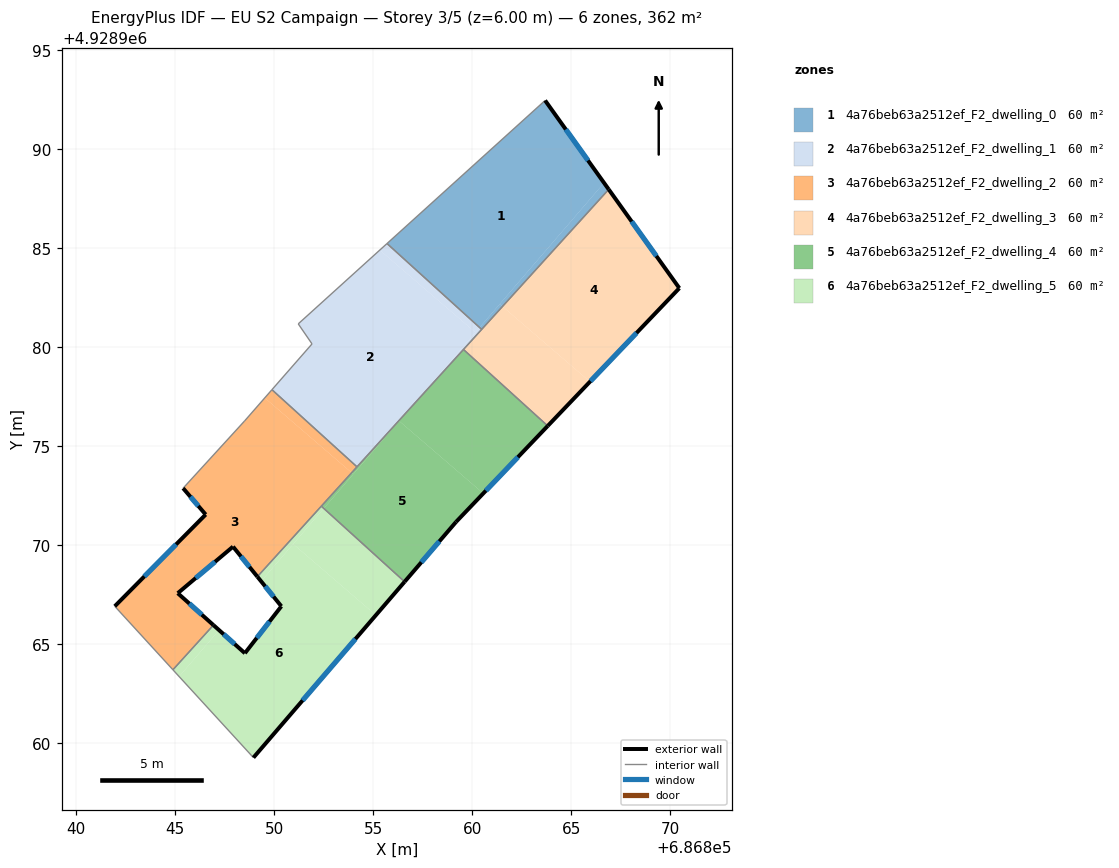
=== STOREY PLAN SPEC (per zone: floor XY polygon, exterior-wall plan segments, windows/doors) ===
zone 1: 4a76beb63a2512ef_F2_dwelling_0  (60.3 m²)
  floor: (686863.68, 4928992.45) (686866.66, 4928988.29) (686860.38, 4928980.99) (686855.70, 4928985.22)
  floor: (686861.53, 4928982.05) (686860.48, 4928980.89) (686860.38, 4928980.99) (686861.39, 4928982.17)
  floor: (686866.66, 4928988.29) (686866.89, 4928987.96) (686861.53, 4928982.05) (686861.39, 4928982.17)
  exterior wall: (686866.90, 4928987.96) – (686863.68, 4928992.45)  [5.5 m]
    window: (686865.85, 4928989.42) – (686864.73, 4928990.99)  [2.0 m²]
  interior walls: 3
zone 2: 4a76beb63a2512ef_F2_dwelling_1  (60.3 m²)
  floor: (686860.16, 4928980.74) (686856.78, 4928976.81) (686854.19, 4928973.95) (686849.90, 4928977.85) (686851.92, 4928980.16) (686851.22, 4928981.17) (686855.34, 4928984.89)
  floor: (686860.38, 4928980.99) (686860.16, 4928980.74) (686855.34, 4928984.89) (686855.70, 4928985.22)
  floor: (686860.48, 4928980.89) (686856.78, 4928976.81) (686860.38, 4928980.99)
  interior walls: 7
zone 3: 4a76beb63a2512ef_F2_dwelling_2  (60.3 m²)
  floor: (686853.92, 4928973.66) (686849.16, 4928968.41) (686847.93, 4928969.92) (686845.14, 4928967.57) (686846.94, 4928965.96) (686844.90, 4928963.71) (686841.96, 4928966.91) (686846.55, 4928971.54) (686845.41, 4928972.87) (686848.51, 4928976.26) (686849.53, 4928977.43)
  floor: (686854.19, 4928973.95) (686853.92, 4928973.66) (686849.53, 4928977.43) (686849.90, 4928977.85)
  exterior wall: (686846.94, 4928965.96) – (686845.14, 4928967.57)  [2.4 m]
    window: (686846.36, 4928966.49) – (686845.73, 4928967.05)  [0.9 m²]
  exterior wall: (686846.55, 4928971.54) – (686841.96, 4928966.91)  [6.5 m]
    window: (686845.06, 4928970.04) – (686843.45, 4928968.42)  [2.4 m²]
  exterior wall: (686845.41, 4928972.87) – (686846.55, 4928971.54)  [1.8 m]
    window: (686845.78, 4928972.44) – (686846.18, 4928971.98)  [0.6 m²]
  exterior wall: (686847.93, 4928969.92) – (686849.16, 4928968.41)  [2.0 m]
    window: (686848.33, 4928969.43) – (686848.76, 4928968.90)  [0.7 m²]
  exterior wall: (686845.14, 4928967.57) – (686847.93, 4928969.92)  [3.6 m]
    window: (686846.05, 4928968.34) – (686847.02, 4928969.16)  [1.3 m²]
  interior walls: 7
zone 4: 4a76beb63a2512ef_F2_dwelling_3  (60.3 m²)
  floor: (686866.89, 4928987.96) (686870.46, 4928982.97) (686865.95, 4928978.25) (686861.53, 4928982.05)
  floor: (686865.95, 4928978.25) (686863.82, 4928976.02) (686859.56, 4928979.88) (686861.53, 4928982.05)
  exterior wall: (686870.46, 4928982.97) – (686866.90, 4928987.96)  [6.1 m]
    window: (686869.30, 4928984.59) – (686868.05, 4928986.34)  [2.2 m²]
  exterior wall: (686863.82, 4928976.02) – (686870.46, 4928982.97)  [9.6 m]
    window: (686865.98, 4928978.28) – (686868.30, 4928980.71)  [3.5 m²]
  interior walls: 3
zone 5: 4a76beb63a2512ef_F2_dwelling_4  (60.3 m²)
  floor: (686863.82, 4928976.02) (686860.56, 4928972.61) (686856.31, 4928976.27) (686856.76, 4928976.79) (686859.56, 4928979.88)
  floor: (686854.00, 4928973.58) (686852.51, 4928971.85) (686852.39, 4928971.97) (686853.92, 4928973.66)
  floor: (686860.56, 4928972.61) (686859.19, 4928971.17) (686856.59, 4928968.15) (686852.51, 4928971.85) (686856.31, 4928976.27)
  floor: (686856.76, 4928976.79) (686854.00, 4928973.58) (686853.92, 4928973.66)
  exterior wall: (686859.19, 4928971.17) – (686863.82, 4928976.02)  [6.7 m]
    window: (686860.69, 4928972.75) – (686862.31, 4928974.44)  [2.5 m²]
  exterior wall: (686856.59, 4928968.15) – (686859.19, 4928971.17)  [4.0 m]
    window: (686857.44, 4928969.13) – (686858.35, 4928970.19)  [1.5 m²]
  interior walls: 4
zone 6: 4a76beb63a2512ef_F2_dwelling_5  (60.3 m²)
  floor: (686856.59, 4928968.15) (686855.14, 4928966.46) (686850.97, 4928970.06) (686852.51, 4928971.85)
  floor: (686855.14, 4928966.46) (686848.96, 4928959.27) (686845.21, 4928963.37) (686847.23, 4928965.71) (686848.53, 4928964.54) (686850.37, 4928966.91) (686849.35, 4928968.17) (686850.97, 4928970.06)
  floor: (686847.23, 4928965.71) (686845.21, 4928963.37) (686844.90, 4928963.71) (686846.94, 4928965.96)
  floor: (686852.51, 4928971.85) (686849.35, 4928968.17) (686849.16, 4928968.41) (686852.39, 4928971.97)
  exterior wall: (686848.53, 4928964.54) – (686846.94, 4928965.96)  [2.1 m]
    window: (686848.01, 4928965.00) – (686847.46, 4928965.50)  [0.8 m²]
  exterior wall: (686850.37, 4928966.91) – (686848.53, 4928964.54)  [3.0 m]
    window: (686849.77, 4928966.14) – (686849.13, 4928965.31)  [1.1 m²]
  exterior wall: (686849.16, 4928968.41) – (686850.37, 4928966.91)  [1.9 m]
    window: (686849.55, 4928967.92) – (686849.98, 4928967.40)  [0.7 m²]
  exterior wall: (686848.96, 4928959.27) – (686856.59, 4928968.15)  [11.7 m]
    window: (686851.44, 4928962.16) – (686854.11, 4928965.26)  [4.3 m²]
  interior walls: 4

=== DERIVED (storey summary) ===
Building: EU S2 Campaign
Storey: 3 of 5  (floor level z = 6.00 m)
Storey gross floor area: 361.7 m²
Zones on this storey: 6
  - 4a76beb63a2512ef_F2_dwelling_0: floor 60.3 m²; exterior wall 5.5 m (16.6 m²); 1 window(s) 2.0 m²; WWR 12.2%
  - 4a76beb63a2512ef_F2_dwelling_1: floor 60.3 m²
  - 4a76beb63a2512ef_F2_dwelling_2: floor 60.3 m²; exterior wall 16.3 m (48.9 m²); 5 window(s) 6.0 m²; WWR 12.2%
  - 4a76beb63a2512ef_F2_dwelling_3: floor 60.3 m²; exterior wall 15.7 m (47.2 m²); 2 window(s) 5.8 m²; WWR 12.2%
  - 4a76beb63a2512ef_F2_dwelling_4: floor 60.3 m²; exterior wall 10.7 m (32.1 m²); 2 window(s) 3.9 m²; WWR 12.2%
  - 4a76beb63a2512ef_F2_dwelling_5: floor 60.3 m²; exterior wall 18.8 m (56.3 m²); 4 window(s) 6.9 m²; WWR 12.2%
Zone adjacency (shared interzone walls):
  - 4a76beb63a2512ef_F2_dwelling_0 ↔ 4a76beb63a2512ef_F2_dwelling_1
  - 4a76beb63a2512ef_F2_dwelling_0 ↔ 4a76beb63a2512ef_F2_dwelling_3
  - 4a76beb63a2512ef_F2_dwelling_1 ↔ 4a76beb63a2512ef_F2_dwelling_2
  - 4a76beb63a2512ef_F2_dwelling_1 ↔ 4a76beb63a2512ef_F2_dwelling_3
  - 4a76beb63a2512ef_F2_dwelling_1 ↔ 4a76beb63a2512ef_F2_dwelling_4
  - 4a76beb63a2512ef_F2_dwelling_2 ↔ 4a76beb63a2512ef_F2_dwelling_4
  - 4a76beb63a2512ef_F2_dwelling_2 ↔ 4a76beb63a2512ef_F2_dwelling_5
  - 4a76beb63a2512ef_F2_dwelling_3 ↔ 4a76beb63a2512ef_F2_dwelling_4
  - 4a76beb63a2512ef_F2_dwelling_4 ↔ 4a76beb63a2512ef_F2_dwelling_5